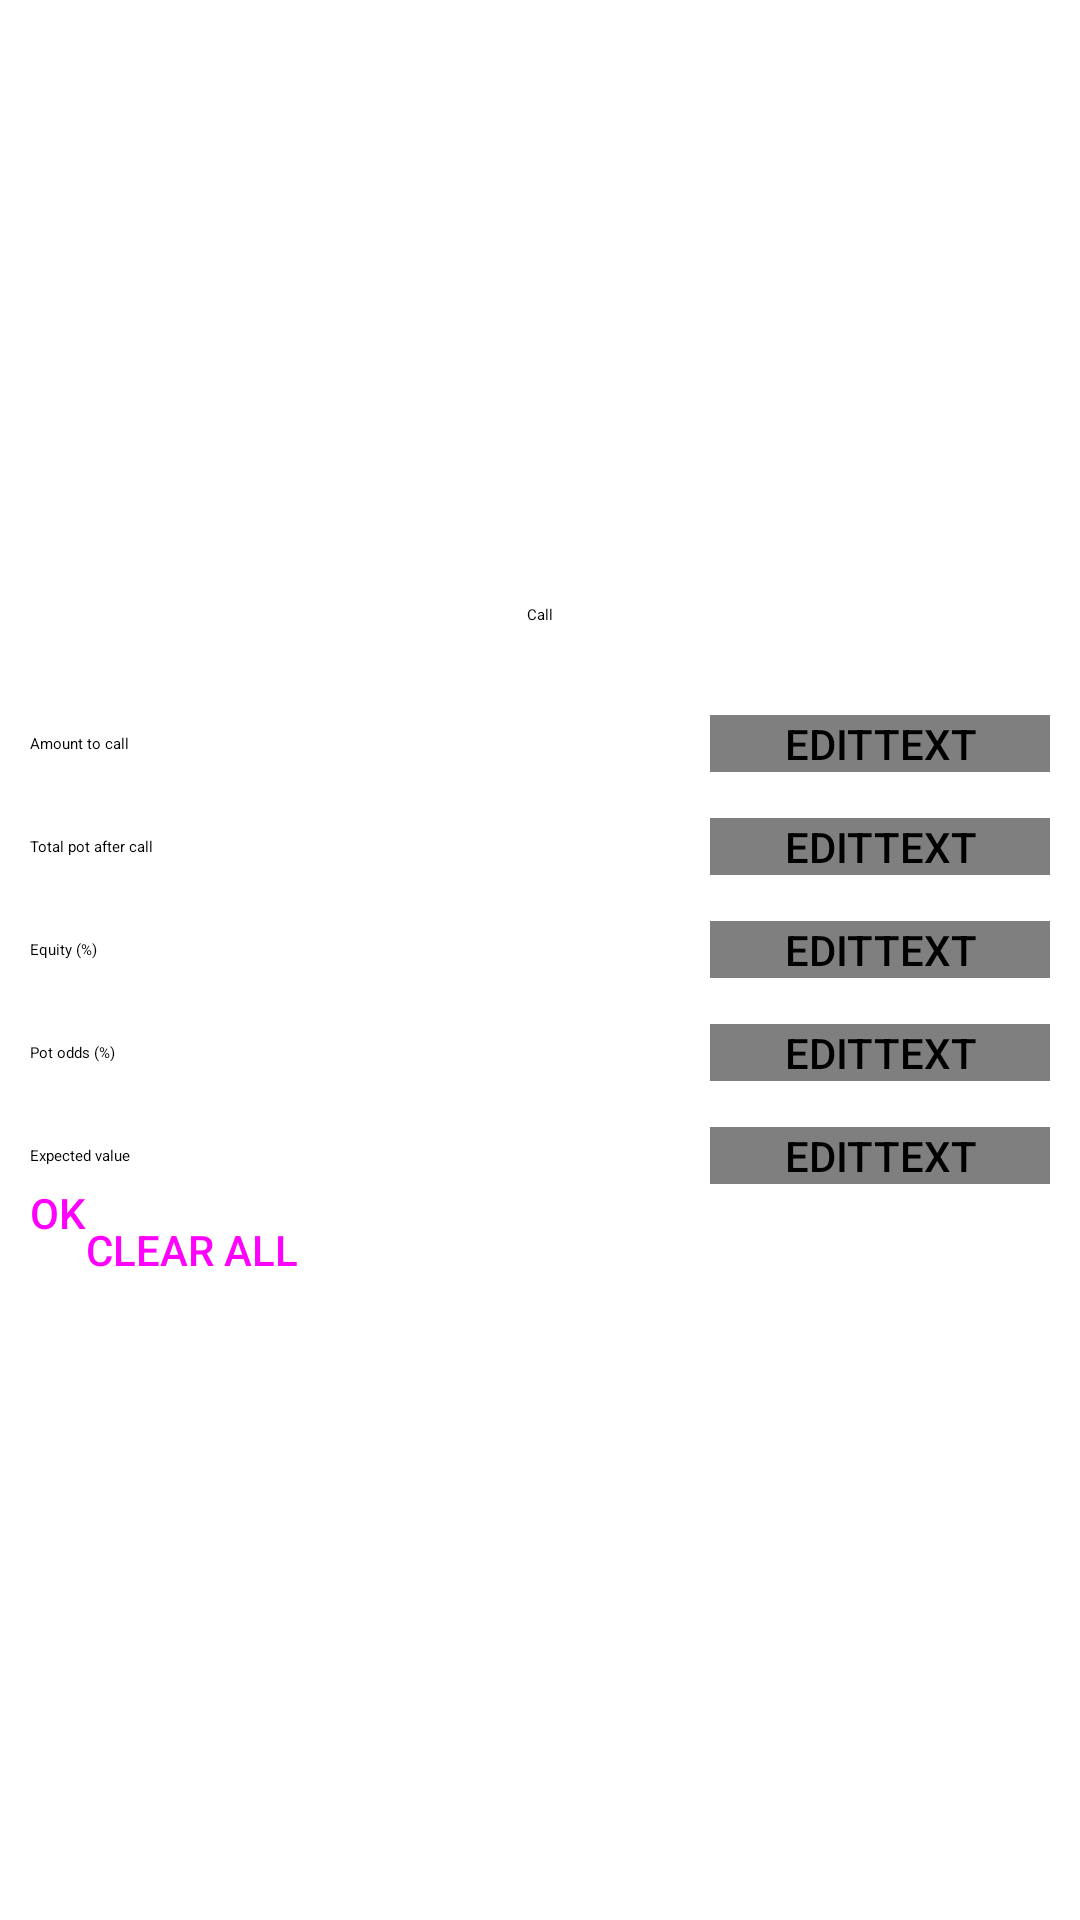

Android layout source for this screen:
<!-- AndroidManifest.xml: application theme AppTheme -->
<!-- res/layout/fragment_fragment_call.xml -->
<FrameLayout xmlns:android="http://schemas.android.com/apk/res/android"
    xmlns:tools="http://schemas.android.com/tools" android:layout_width="match_parent"
    android:layout_height="match_parent"
    tools:context="fr.sebastiencaumes.bluffcalculator.FragmentCall"
    android:orientation="vertical">

    <LinearLayout
        android:layout_width="match_parent"
        android:layout_height="match_parent"
        android:orientation="vertical"
        android:layout_marginLeft="10dp"
        android:layout_marginRight="10dp">
        <LinearLayout
            android:layout_width="match_parent"
            android:layout_height="wrap_content"
            android:orientation="vertical"
            android:gravity="center"
            android:layout_marginBottom="5dp">
            <TextView
                android:layout_width="wrap_content"
                android:layout_height="wrap_content"
                android:textAppearance="?android:attr/textAppearanceMedium"
                android:text="@string/textView_call_call"
                android:id="@+id/textView_call" />
        </LinearLayout>

        <LinearLayout
            android:layout_width="match_parent"
            android:layout_height="wrap_content"
            android:orientation="horizontal"
            android:layout_marginBottom="-10dp"
            android:layout_marginTop="25dp">

            <TextView
                android:layout_width="match_parent"
                android:layout_height="wrap_content"

                android:textAppearance="?android:attr/textAppearanceMedium"
                android:text="@string/textView_call_amount"
                android:id="@+id/textView_call_amount"
                android:layout_weight="1" />

            <EditText
                android:layout_width="match_parent"
                android:layout_height="wrap_content"
                android:inputType="numberDecimal"
                android:background="@drawable/rectangle_edittext"
                android:ems="10"
                android:id="@+id/editText_call_amount"
                android:layout_weight="2" />
        </LinearLayout>

        <LinearLayout
            android:layout_width="match_parent"
            android:layout_height="wrap_content"
            android:orientation="horizontal"
            android:layout_marginBottom="-10dp"
            android:layout_marginTop="25dp">

            <TextView
                android:layout_width="match_parent"
                android:layout_height="wrap_content"

                android:textAppearance="?android:attr/textAppearanceMedium"
                android:text="@string/textView_call_pot_after"
                android:id="@+id/textView_call_total_pot_after"
                android:layout_weight="1" />

            <EditText
                android:layout_width="match_parent"
                android:layout_height="wrap_content"
                android:inputType="numberDecimal"
                android:background="@drawable/rectangle_edittext"
                android:ems="10"
                android:id="@+id/editText_call_total_pot_after"
                android:layout_weight="2" />
        </LinearLayout>

        <LinearLayout
            android:layout_width="match_parent"
            android:layout_height="wrap_content"
            android:orientation="horizontal"
            android:layout_marginBottom="-10dp"
            android:layout_marginTop="25dp">

            <TextView
                android:layout_width="match_parent"
                android:layout_height="wrap_content"

                android:textAppearance="?android:attr/textAppearanceMedium"
                android:text="@string/textView_call_equity"
                android:id="@+id/textView_call_equity"
                android:layout_weight="1" />

            <EditText
                android:layout_width="match_parent"
                android:layout_height="wrap_content"
                android:inputType="numberDecimal"
                android:background="@drawable/rectangle_edittext"
                android:ems="10"
                android:id="@+id/editText_call_equity"
                android:layout_weight="2" />
        </LinearLayout>

        <LinearLayout
            android:layout_width="match_parent"
            android:layout_height="wrap_content"
            android:orientation="horizontal"
            android:layout_marginBottom="-10dp"
            android:layout_marginTop="25dp">

            <TextView
                android:layout_width="match_parent"
                android:layout_height="wrap_content"

                android:textAppearance="?android:attr/textAppearanceMedium"
                android:text="@string/textView_call_pot_odds"
                android:id="@+id/textView_call_pot_odds"
                android:layout_weight="1" />

            <EditText
                android:layout_width="match_parent"
                android:layout_height="wrap_content"
                android:inputType="numberDecimal"
                android:background="@drawable/rectangle_edittext"
                android:ems="10"

                android:id="@+id/editText_call_pot_odds"
                android:layout_weight="2" />
        </LinearLayout>

        <LinearLayout
            android:layout_width="match_parent"
            android:layout_height="wrap_content"
            android:orientation="horizontal"
            android:layout_marginTop="25dp">

            <TextView
                android:layout_width="match_parent"
                android:layout_height="wrap_content"

                android:textAppearance="?android:attr/textAppearanceMedium"
                android:text="@string/textView_call_ev"
                android:id="@+id/textView_call_ev"
                android:layout_weight="1" />

            <EditText
                android:layout_width="match_parent"
                android:layout_height="wrap_content"
                android:inputType="numberDecimal"
                android:background="@drawable/rectangle_edittext"
                android:ems="10"
                android:id="@+id/editText_call_ev"
                android:layout_weight="2" />
        </LinearLayout>

        <LinearLayout
            android:layout_width="match_parent"
            android:layout_height="wrap_content">
        <Button
            android:layout_width="wrap_content"
            android:layout_height="wrap_content"
            android:text="@string/button_call_ok"
            android:id="@+id/button_call_ok"
            android:layout_gravity="center_horizontal"
            android:layout_marginTop="25dp"
            android:onClick="calculateCall" />

            <Button
                android:layout_width="wrap_content"
                android:layout_height="wrap_content"
                android:text="Clear All"
                android:id="@+id/button_call_clear_all"
                android:onClick="deleteCall" />
        </LinearLayout>
    </LinearLayout>
</FrameLayout>
<!-- resources referenced by this layout -->
<resources>
  <!-- drawable rectangle_edittext (drawable) -->
  <?xml version="1.0" encoding="utf-8"?>
  <shape xmlns:android="http://schemas.android.com/apk/res/android"
      android:shape="rectangle"
      >
      <solid android:color="#FFFFFF" />
  
  </shape>
  <string name="button_call_ok">OK</string>
  <string name="textView_call_amount">Amount to call</string>
  <string name="textView_call_call">Call</string>
  <string name="textView_call_equity">Equity (%)</string>
  <string name="textView_call_ev">Expected value</string>
  <string name="textView_call_pot_after">Total pot after call</string>
  <string name="textView_call_pot_odds">Pot odds (%)</string>
  <style name="AppTheme" parent="Base.Widget.AppCompat.Light.ActionBar.TabText.Inverse">
          
  
      </style>
</resources>
